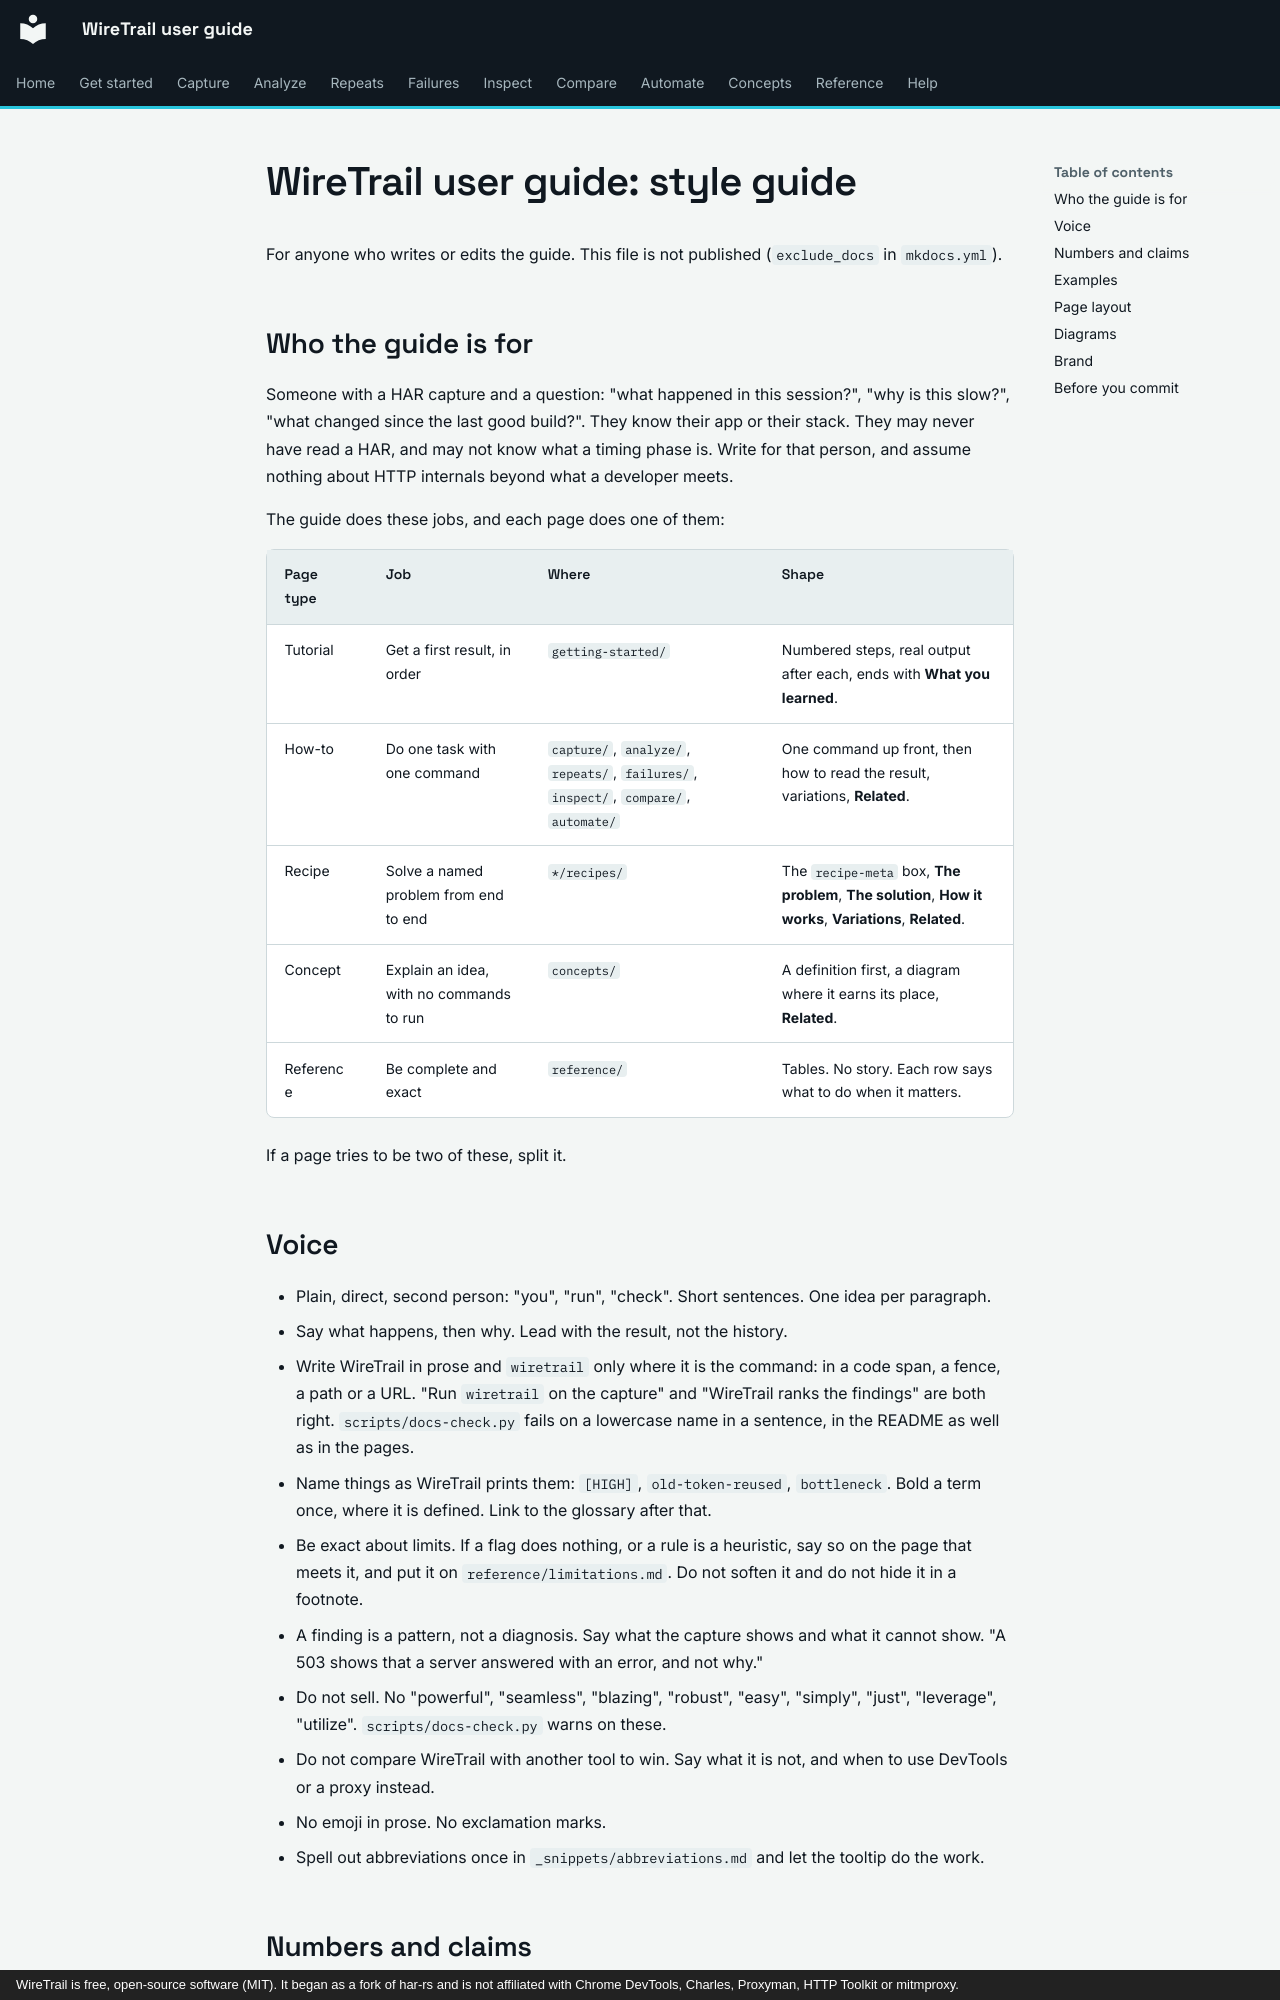

repository: johnneerdael/wiretrail · page: _meta/style/index.html · generator: mkdocs · copyright: WireTrail is free, open-source software (MIT). It began as a fork of har-rs and is not affiliated with Chrome DevTools, Charles, Proxyman, HTTP Toolkit or mitmproxy.

# WireTrail user guide: style guide

For anyone who writes or edits the guide. This file is not published (`exclude_docs` in `mkdocs.yml`).

## Who the guide is for

Someone with a HAR capture and a question: "what happened in this session?", "why is this slow?", "what changed since the last good build?". They know their app or their stack. They may never have read a HAR,
and may not know what a timing phase is. Write for that person, and assume nothing about HTTP internals beyond what a developer meets.

The guide does these jobs, and each page does one of them:

| Page type | Job | Where | Shape |
|---|---|---|---|
| Tutorial | Get a first result, in order | `getting-started/` | Numbered steps, real output after each, ends with **What you learned**. |
| How-to | Do one task with one command | `capture/`, `analyze/`, `repeats/`, `failures/`, `inspect/`, `compare/`, `automate/` | One command up front, then how to read the result, variations, **Related**. |
| Recipe | Solve a named problem from end to end | `*/recipes/` | The `recipe-meta` box, **The problem**, **The solution**, **How it works**, **Variations**, **Related**. |
| Concept | Explain an idea, with no commands to run | `concepts/` | A definition first, a diagram where it earns its place, **Related**. |
| Reference | Be complete and exact | `reference/` | Tables. No story. Each row says what to do when it matters. |

If a page tries to be two of these, split it.

## Voice

- Plain, direct, second person: "you", "run", "check". Short sentences. One idea per paragraph.
- Say what happens, then why. Lead with the result, not the history.
- Write WireTrail in prose and `wiretrail` only where it is the command: in a code span, a fence, a path or a URL. "Run `wiretrail` on the capture" and "WireTrail ranks the findings" are both right. `scripts/docs-check.py` fails on a lowercase
  name in a sentence, in the README as well as in the pages.
- Name things as WireTrail prints them: `[HIGH]`, `old-token-reused`, `bottleneck`. Bold a term once, where it is defined. Link to the glossary after that.
- Be exact about limits. If a flag does nothing, or a rule is a heuristic, say so on the page that meets it, and put it on `reference/limitations.md`. Do not soften it and do not hide it in a footnote.
- A finding is a pattern, not a diagnosis. Say what the capture shows and what it cannot show. "A 503 shows that a server answered with an error, and not why."
- Do not sell. No "powerful", "seamless", "blazing", "robust", "easy", "simply", "just", "leverage", "utilize". `scripts/docs-check.py` warns on these.
- Do not compare WireTrail with another tool to win. Say what it is not, and when to use DevTools or a proxy instead.
- No emoji in prose. No exclamation marks.
- Spell out abbreviations once in `_snippets/abbreviations.md` and let the tooltip do the work.
